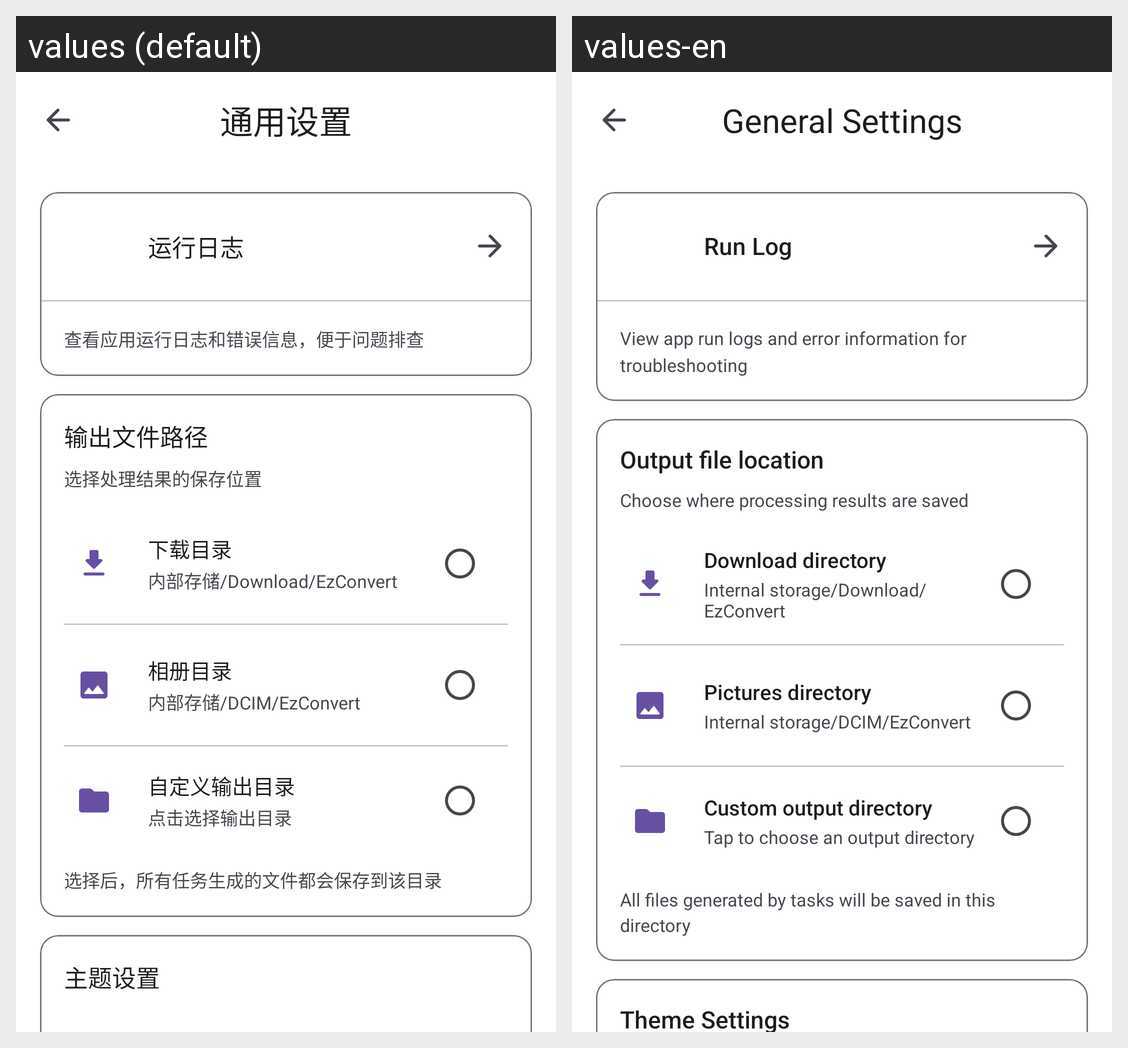

The Android screen above is rendered under two locales of the same app. Produce the string resources it draws, with the default and per-locale values.
Android screen res/layout/activity_more_settings.xml rendered under 2 locales, left to right: values (default), values-en. Device: Nexus 5 (rendered at 1080×1920; each locale shown at half size, 540×960, under a caption strip naming it); theme AppTheme.
Strings drawn on this screen, with the default value and each locale's value (text and hints the layout hard-codes, and strings that could not be matched under every locale, appear in the picture but are not listed):

more_settings_title
  values: 通用设置
  values-en: General Settings

run_log
  values: 运行日志
  values-en: Run Log

log_card_desc
  values: 查看应用运行日志和错误信息，便于问题排查
  values-en: View app run logs and error information for troubleshooting

output_path_settings_title
  values: 输出文件路径
  values-en: Output file location

output_path_settings_desc
  values: 选择处理结果的保存位置
  values-en: Choose where processing results are saved

output_path_download
  values: 下载目录
  values-en: Download directory

output_path_download_desc
  values: 内部存储/Download/EzConvert
  values-en: Internal storage/Download/EzConvert

output_path_dcim
  values: 相册目录
  values-en: Pictures directory

output_path_dcim_desc
  values: 内部存储/DCIM/EzConvert
  values-en: Internal storage/DCIM/EzConvert

output_path_custom
  values: 自定义输出目录
  values-en: Custom output directory

output_path_custom_hint
  values: 点击选择输出目录
  values-en: Tap to choose an output directory

output_path_settings_explanation
  values: 选择后，所有任务生成的文件都会保存到该目录
  values-en: All files generated by tasks will be saved in this directory

theme_settings_title
  values: 主题设置
  values-en: Theme Settings
